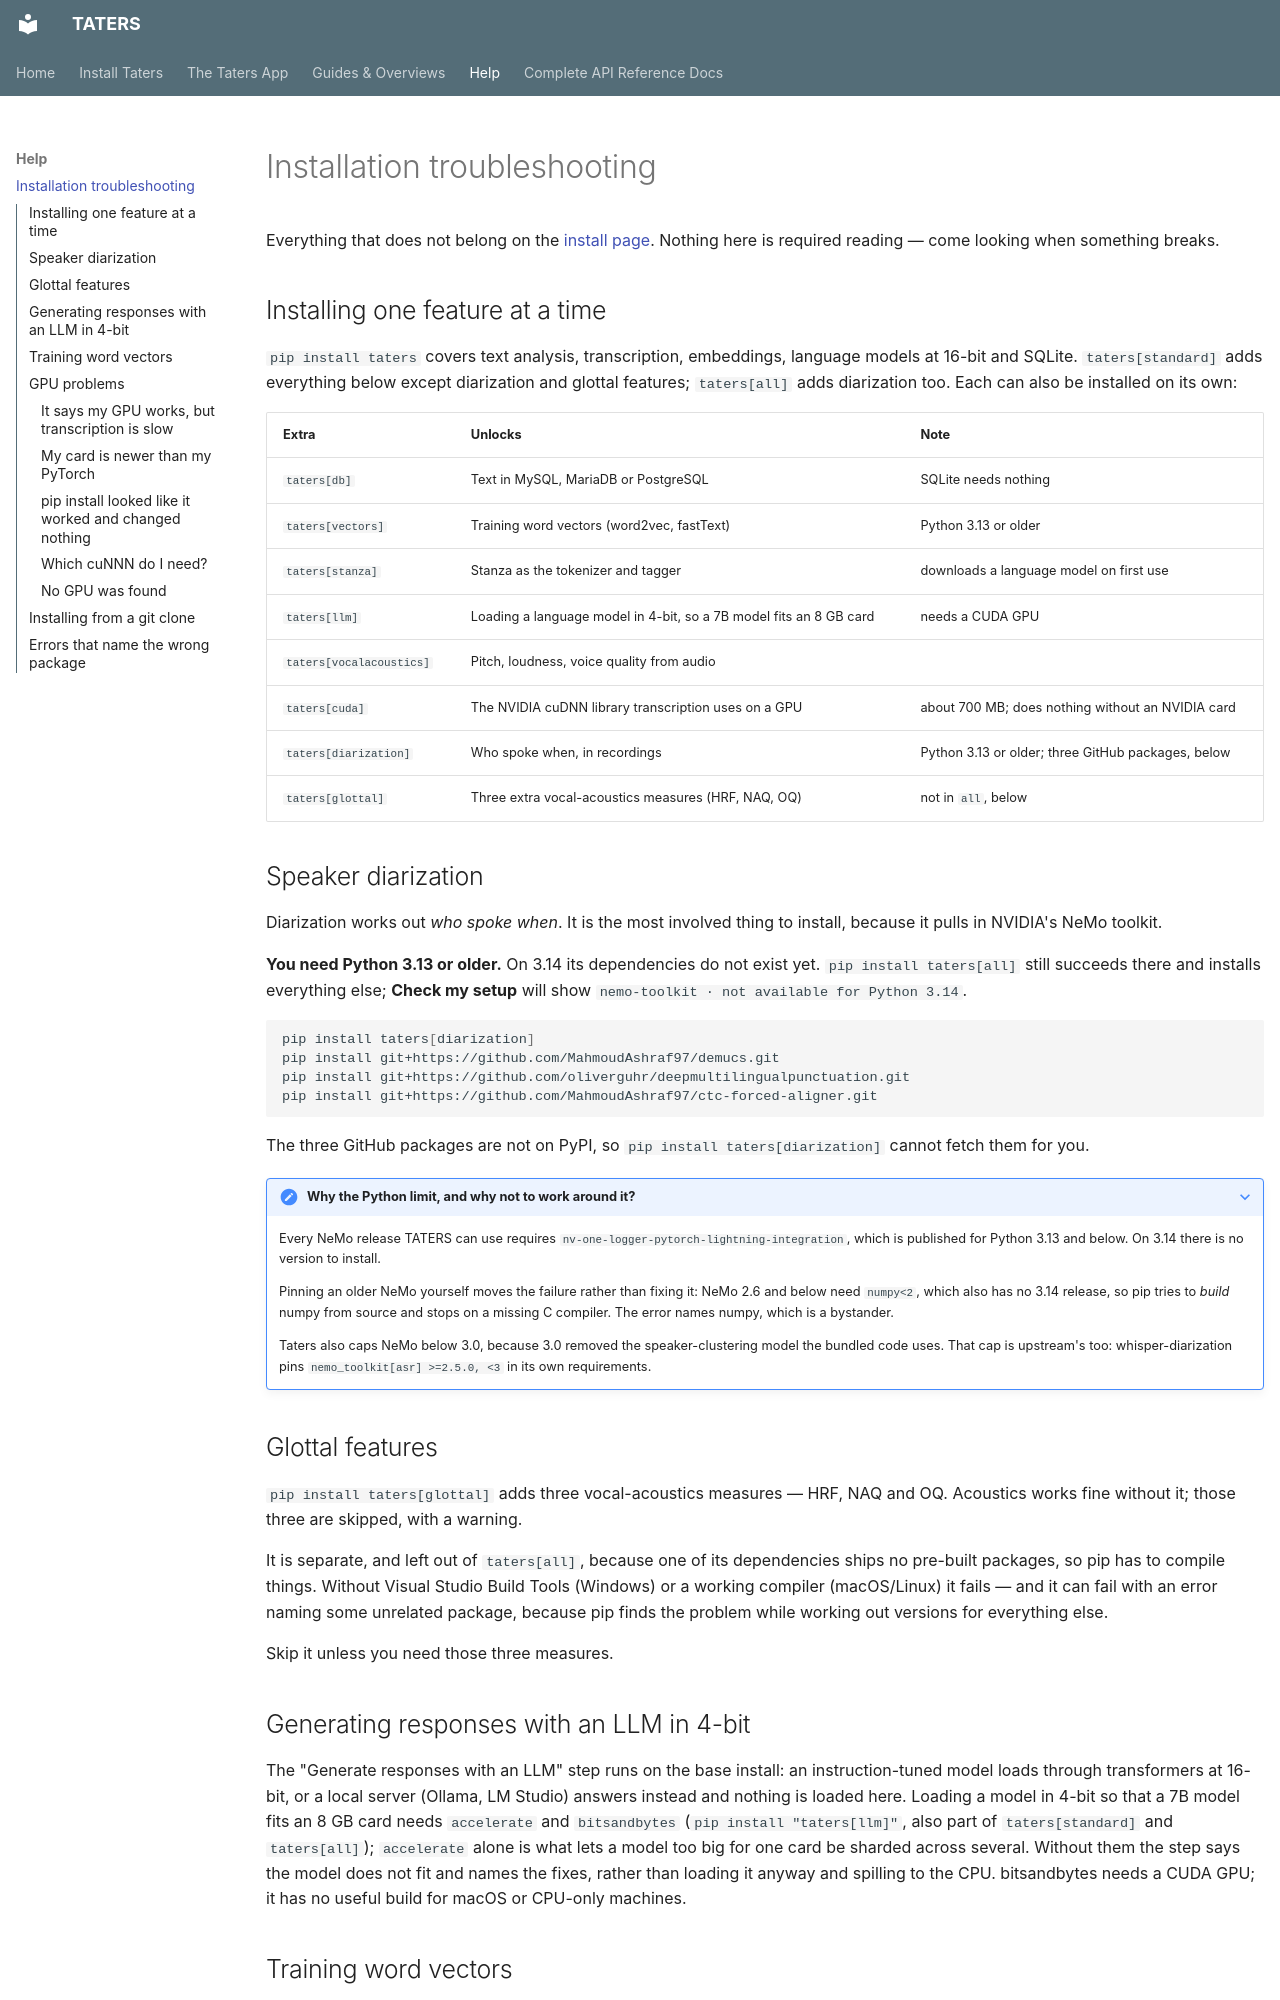

repository: ryanboyd/taters · page: install-troubleshooting/index.html · generator: mkdocs

# Installation troubleshooting

Everything that does not belong on the [install page](install-guide.md).
Nothing here is required reading — come looking when something breaks.

## Installing one feature at a time

`pip install taters` covers text analysis, transcription, embeddings,
language models at 16-bit and SQLite. `taters[standard]` adds everything
below except diarization and glottal features; `taters[all]` adds
diarization too. Each can also be installed on its own:

| Extra | Unlocks | Note |
|---|---|---|
| `taters[db]` | Text in MySQL, MariaDB or PostgreSQL | SQLite needs nothing |
| `taters[vectors]` | Training word vectors (word2vec, fastText) | Python 3.13 or older |
| `taters[stanza]` | Stanza as the tokenizer and tagger | downloads a language model on first use |
| `taters[llm]` | Loading a language model in 4-bit, so a 7B model fits an 8 GB card | needs a CUDA GPU |
| `taters[vocalacoustics]` | Pitch, loudness, voice quality from audio | |
| `taters[cuda]` | The NVIDIA cuDNN library transcription uses on a GPU | about 700 MB; does nothing without an NVIDIA card |
| `taters[diarization]` | Who spoke when, in recordings | Python 3.13 or older; three GitHub packages, below |
| `taters[glottal]` | Three extra vocal-acoustics measures (HRF, NAQ, OQ) | not in `all`, below |

## Speaker diarization

Diarization works out *who spoke when*. It is the most involved thing to
install, because it pulls in NVIDIA's NeMo toolkit.

**You need Python 3.13 or older.** On 3.14 its dependencies do not exist yet.
`pip install taters[all]` still succeeds there and installs everything else;
**Check my setup** will show `nemo-toolkit · not available for Python 3.14`.

```bash
pip install taters[diarization]
pip install git+https://github.com/MahmoudAshraf97/demucs.git
pip install git+https://github.com/oliverguhr/deepmultilingualpunctuation.git
pip install git+https://github.com/MahmoudAshraf97/ctc-forced-aligner.git
```

The three GitHub packages are not on PyPI, so `pip install taters[diarization]`
cannot fetch them for you.

??? note "Why the Python limit, and why not to work around it?"

    Every NeMo release TATERS can use requires
    `nv-one-logger-pytorch-lightning-integration`, which is published for
    Python 3.13 and below. On 3.14 there is no version to install.

    Pinning an older NeMo yourself moves the failure rather than fixing it:
    NeMo 2.6 and below need `numpy<2`, which also has no 3.14 release, so pip
    tries to *build* numpy from source and stops on a missing C compiler. The
    error names numpy, which is a bystander.

    Taters also caps NeMo below 3.0, because 3.0 removed the speaker-clustering
    model the bundled code uses. That cap is upstream's too: whisper-diarization
    pins `nemo_toolkit[asr] >=2.5.0, <3` in its own requirements.

## Glottal features

`pip install taters[glottal]` adds three vocal-acoustics measures — HRF, NAQ
and OQ. Acoustics works fine without it; those three are skipped, with a
warning.

It is separate, and left out of `taters[all]`, because one of its dependencies
ships no pre-built packages, so pip has to compile things. Without Visual
Studio Build Tools (Windows) or a working compiler (macOS/Linux) it fails — and
it can fail with an error naming some unrelated package, because pip finds the
problem while working out versions for everything else.

Skip it unless you need those three measures.

## Generating responses with an LLM in 4-bit

The "Generate responses with an LLM" step runs on the base install: an
instruction-tuned model loads through transformers at 16-bit, or a local
server (Ollama, LM Studio) answers instead and nothing is loaded here.
Loading a model in 4-bit so that a 7B model fits an 8 GB card needs
`accelerate` and `bitsandbytes` (`pip install "taters[llm]"`, also part of
`taters[standard]` and `taters[all]`); `accelerate` alone is what lets a
model too big for one card be sharded across several. Without them
the step says the model does not fit and names the fixes, rather than
loading it anyway and spilling to the CPU. bitsandbytes needs a CUDA GPU;
it has no useful build for macOS or CPU-only machines.
